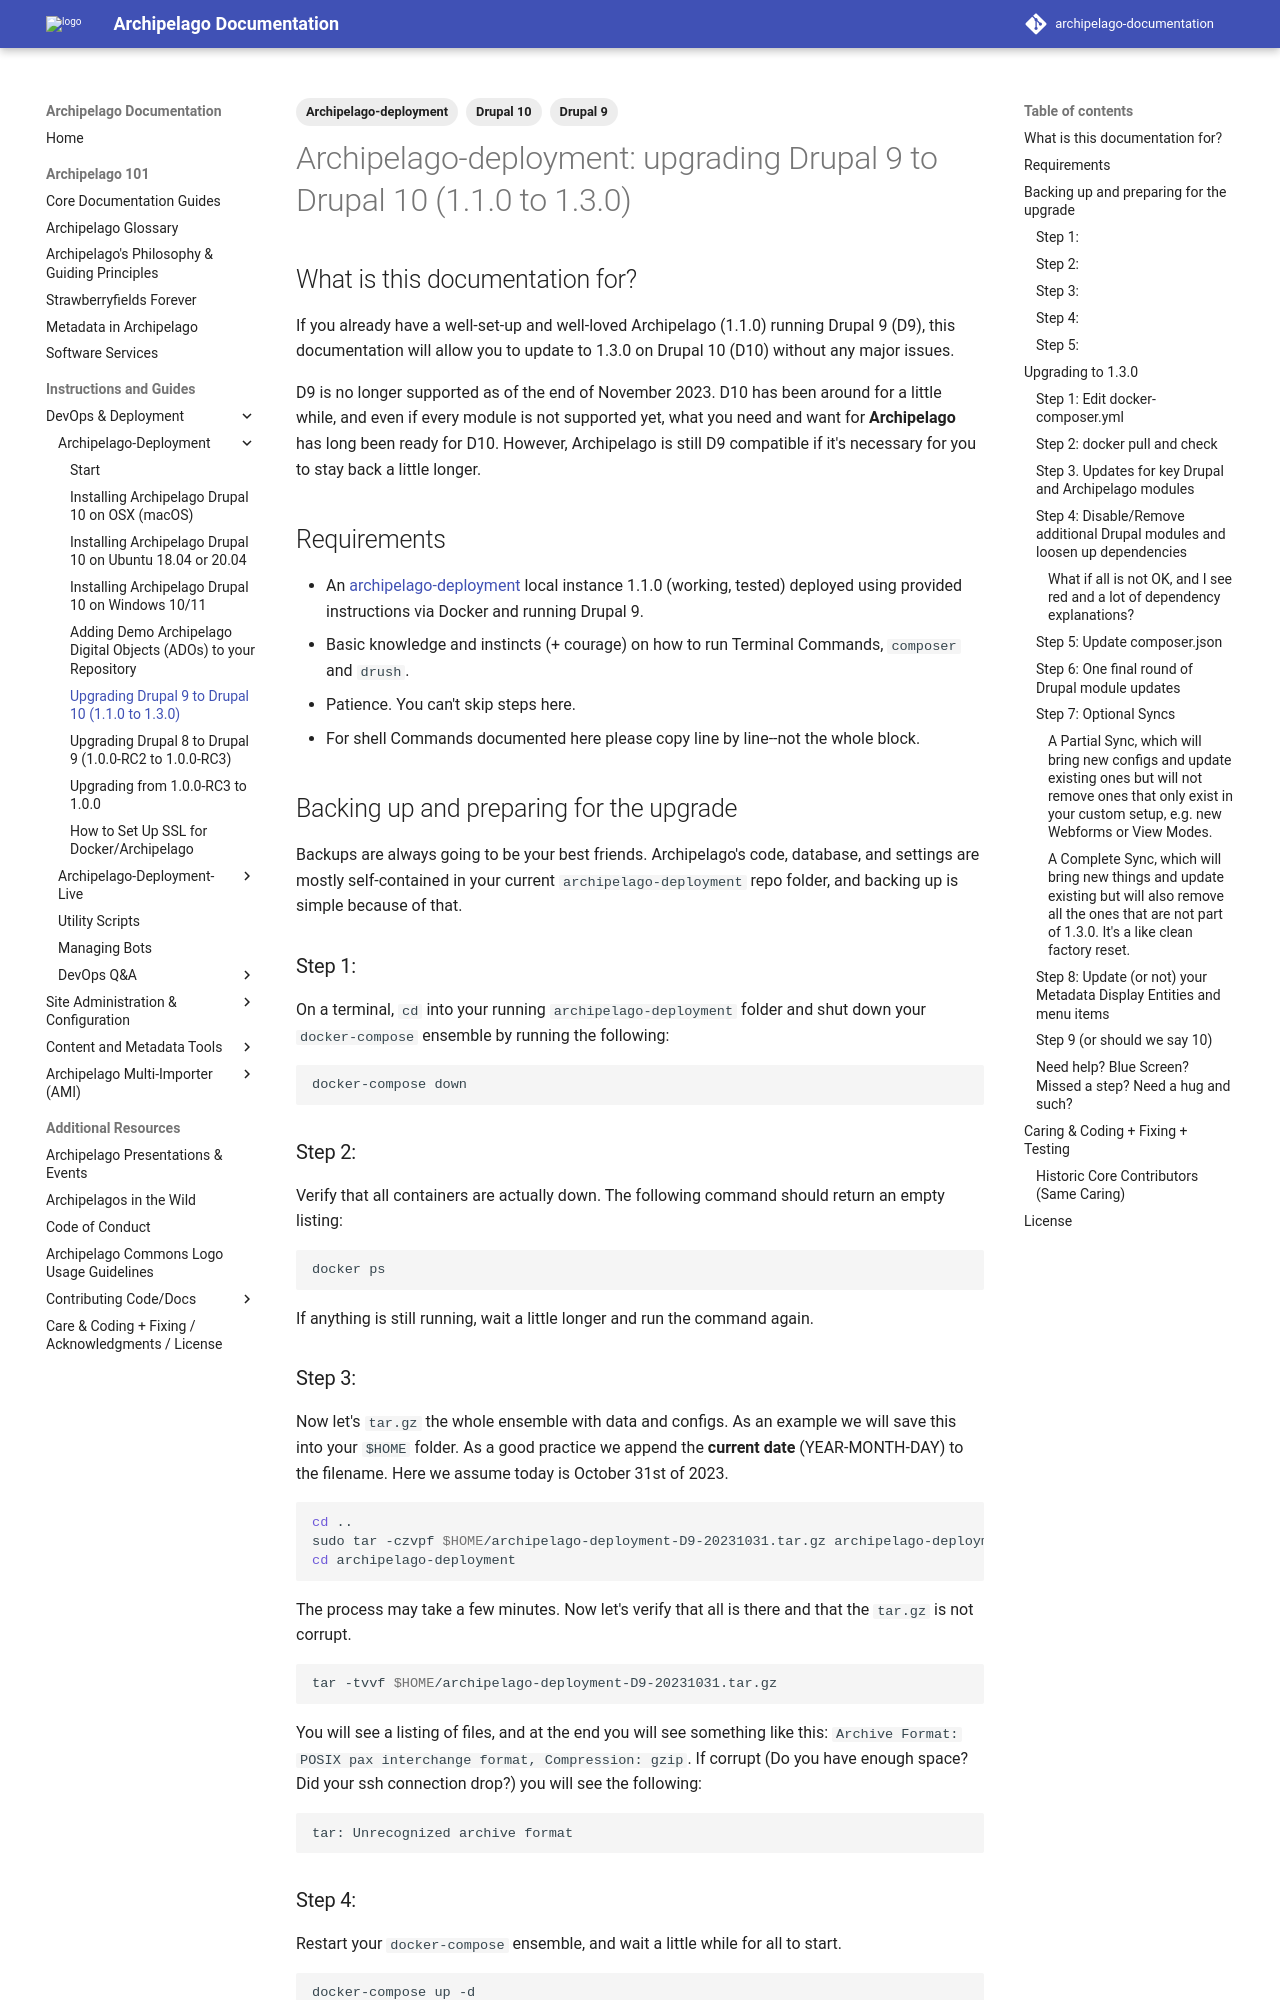

repository: esmero/archipelago-documentation · page: 1.7.0/archipelago-deployment-UpgradeDrupalD9toD10/index.html · generator: mkdocs

---
title: "Archipelago-deployment: upgrading Drupal 9 to Drupal 10 (1.1.0 to 1.3.0)"
tags:
  - Archipelago-deployment
  - Drupal 9
  - Drupal 10
---

# Archipelago-deployment: upgrading Drupal 9 to Drupal 10 (1.1.0 to 1.3.0)

## What is this documentation for?

If you already have a well-set-up and well-loved Archipelago (1.1.0) running Drupal 9 (D9), this documentation will allow you to update to 1.3.0 on Drupal 10 (D10) without any major issues.

D9 is no longer supported as of the end of November 2023. D10 has been around for a little while, and even if every module is not supported yet, what you need and want for **Archipelago** has long been ready for D10. However, Archipelago is still D9 compatible if it's necessary for you to stay back a little longer.

## Requirements

- An [archipelago-deployment](https://github.com/esmero/archipelago-deployment) local instance 1.1.0 (working, tested) deployed using provided instructions via Docker and running Drupal 9.
- Basic knowledge and instincts (+ courage) on how to run Terminal Commands, `composer` and `drush`.
- Patience. You can't skip steps here.
- For shell Commands documented here please copy line by line--not the whole block.

## Backing up and preparing for the upgrade

Backups are always going to be your best friends. Archipelago's code, database, and settings are mostly self-contained in your current `archipelago-deployment` repo folder, and backing up is simple because of that.

### Step 1:

On a terminal, `cd` into your running `archipelago-deployment` folder and shut down your `docker-compose` ensemble by running the following:

```shell
docker-compose down
```

### Step 2:

Verify that all containers are actually down. The following command should return an empty listing:

```shell
docker ps
```

If anything is still running, wait a little longer and run the command again.

### Step 3:

Now let's `tar.gz` the whole ensemble with data and configs. As an example we will save this into your `$HOME` folder.
As a good practice we append the **current date** (YEAR-MONTH-DAY) to the filename. Here we assume today is October 31st of 2023.

```shell
cd ..
sudo tar -czvpf $HOME/archipelago-deployment-D9-20231031.tar.gz archipelago-deployment
cd archipelago-deployment
```

The process may take a few minutes. Now let's verify that all is there and that the `tar.gz` is not corrupt.

```shell
tar -tvvf $HOME/archipelago-deployment-D9-20231031.tar.gz
```

You will see a listing of files, and at the end you will see something like this: `Archive Format: POSIX pax interchange format, Compression: gzip`. If corrupt (Do you have enough space? Did your ssh connection drop?) you will see the following:

```shell
tar: Unrecognized archive format
```

### Step 4:

Restart your `docker-compose` ensemble, and wait a little while for all to start.

```shell
docker-compose up -d
```

### Step 5:

Export/backup all of your live Archipelago configurations (this allows you to compare/come back in case you lose something custom during the upgrade).

```shell
docker exec esmero-php mkdir config/backup
docker exec esmero-php drush cex --destination=/var/www/html/config/backup
```

Good. Now it's safe to begin the upgrade process.

___

## Upgrading to 1.3.0
